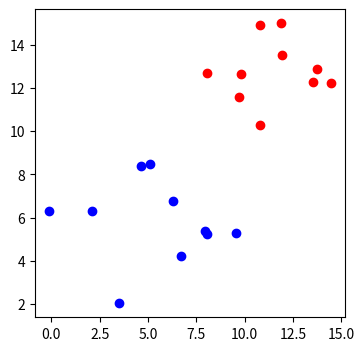

Write Python code to recreate this figure.
import numpy as np
import matplotlib.pyplot as plt

## Create array of random 2D points
n_pts = 10
standard_deviation = 2
np.random.seed(0)
top_region = np.array([np.random.normal(10, standard_deviation, n_pts), np.random.normal(12, standard_deviation, n_pts)]).T
bottom_region = np.array([np.random.normal(5, standard_deviation, n_pts), np.random.normal(6, standard_deviation, n_pts)]).T

## Scatter plot
_, ax = plt.subplots(figsize=(4,4))
ax.scatter(top_region[:,0], top_region[:,1], color='r')
ax.scatter(bottom_region[:,0], bottom_region[:,1], color='b')
plt.show()
